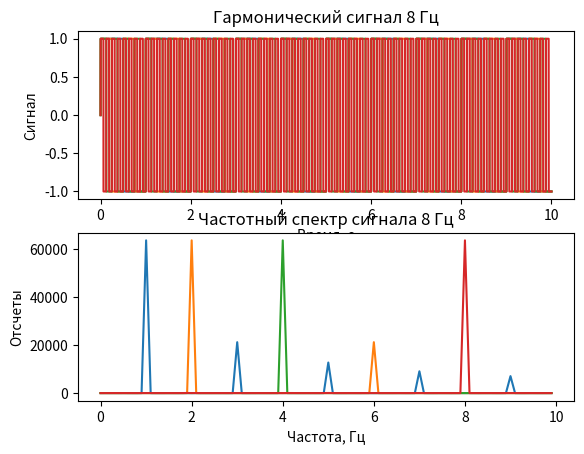

Write Python code to recreate this figure.
import numpy as np
import matplotlib.pyplot as plot

def main():
    # функция обертка для меандра
    def sign_by(f):
        return lambda x: np.sign(f(x))

    analize(sign_by(np.sin), (0, 10), 1)
    analize(sign_by(np.sin), (0, 10), 2)
    analize(sign_by(np.sin), (0, 10), 4)
    analize(sign_by(np.sin), (0, 10), 8)

# Временное представление сигнала
def temp(f, range, freq):
    xval = np.arange(range[0], range[1], 0.0001)
    yval = []
    for x in xval: 
        yval.append(f(x * 2 * np.pi * freq))
    
    return (xval, yval)

# Расчет частотного спектра
def freq(signal):
    y = np.abs(np.fft.fft(signal))
    y = y[:len(y) // 2] 
    freq = (np.linspace(0, 5000, len(y))[:100], y[:100])
    return freq
    
# Функция анализа сигнала 
# Рассчитывает значения сигнала, его частотного спектра и визуализирует его
def analize(f, range, frequency=1):
    temp_res = temp(f, range, frequency)
    spectrum = freq(temp_res[1])

    add_chart(temp_res, f'Гармонический сигнал {frequency} Гц', 1, ('Время, с', 'Сигнал'))
    add_chart(spectrum, f'Частотный спектр сигнала {frequency} Гц', 2, ('Частота, Гц', 'Отсчеты'))
    
    plot.show()

#Функция добавляет график в окно визулизации 
def add_chart(values, title, i, labels):
    plot.subplot(2, 1, i)
    plot.title(title)
    plot.grid()
    plot.xlabel(labels[0])
    plot.ylabel(labels[1])
    plot.plot(values[0], values[1])

if __name__ == '__main__':
    main()